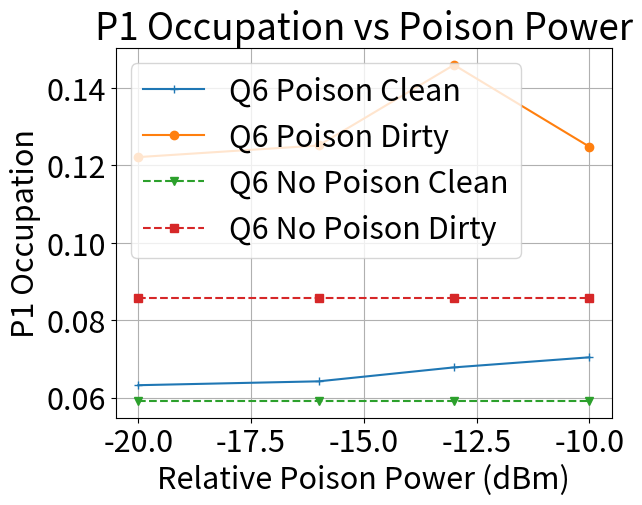

Generate this figure with matplotlib:
import matplotlib.pyplot as plt

power = [-20, -16, -13, -10]
f_Q6_Clean = [0.0632, 0.0642, 0.0678, 0.0704]
f_Q6_Dirty = [0.1221, 0.1251, 0.1459, 0.1248]
f_Q6_Base_Clean = [0.05914, 0.05914, 0.05914, 0.05914]
f_Q6_Base_Dirty = [0.08576, 0.08576, 0.08576, 0.08576]
fig = plt.figure()
plt.rcParams.update({'font.size': 22})
plt.plot(power, f_Q6_Clean, '-+', label='Q6 Poison Clean')
plt.plot(power, f_Q6_Dirty, '-o', label='Q6 Poison Dirty')
plt.plot(power, f_Q6_Base_Clean, '--v', label='Q6 No Poison Clean')
plt.plot(power, f_Q6_Base_Dirty, '--s', label='Q6 No Poison Dirty')
plt.xlabel('Relative Poison Power (dBm)')
plt.ylabel('P1 Occupation')
plt.title('P1 Occupation vs Poison Power')
plt.legend(loc=2)
plt.grid()
plt.show()